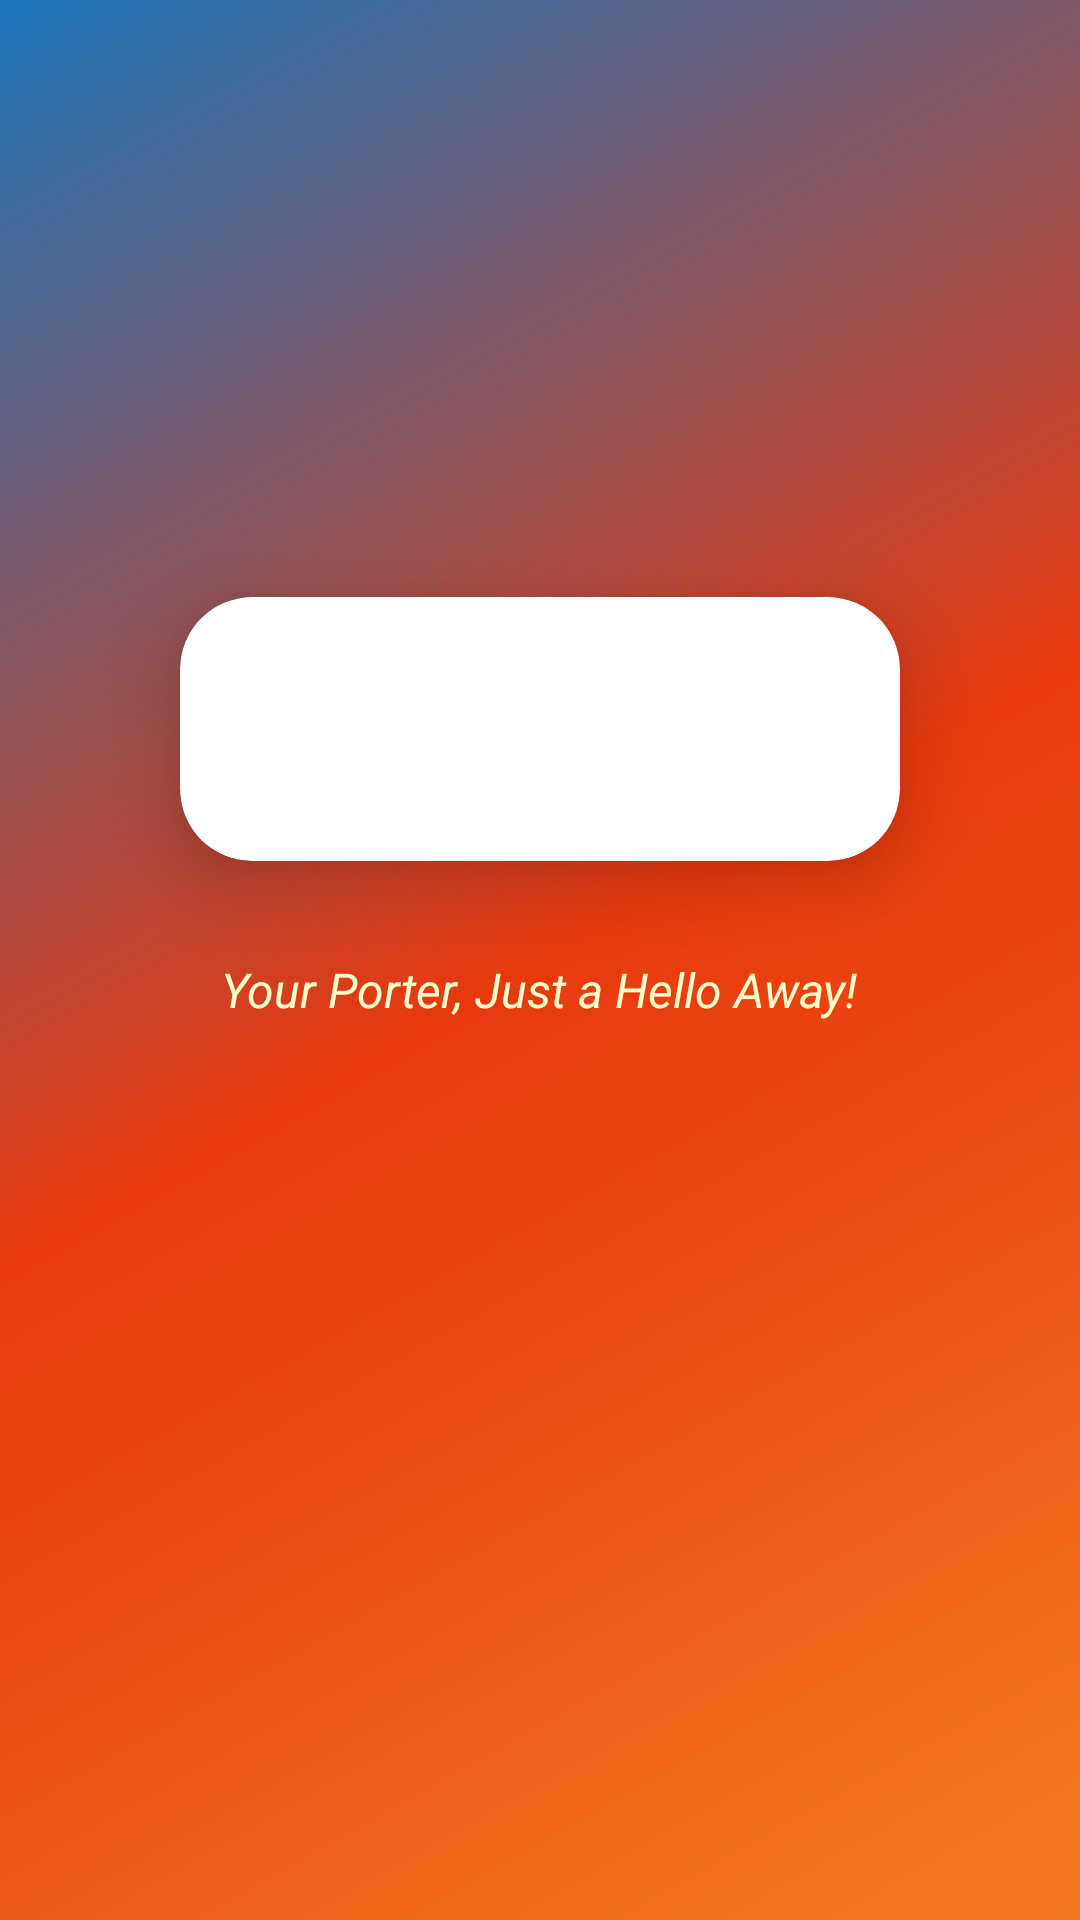

Here is an Android app screen rendered from its layout file. Give the layout XML and the strings, colors and styles it references.
<!-- AndroidManifest.xml: activity theme Theme.HelloCoolie.Splash -->
<!-- res/layout/activity_splash.xml -->
<?xml version="1.0" encoding="utf-8"?>
<LinearLayout
    xmlns:android="http://schemas.android.com/apk/res/android"
    xmlns:app="http://schemas.android.com/apk/res-auto"
    android:layout_width="match_parent"
    android:layout_height="match_parent"
    android:orientation="vertical"
    android:gravity="center"
    android:background="@drawable/bg_gradient_orange_blue">

    
    <androidx.cardview.widget.CardView
        android:layout_width="wrap_content"
        android:layout_height="wrap_content"
        app:cardCornerRadius="24dp"
        app:cardElevation="16dp"
        app:cardBackgroundColor="@color/white"
        android:layout_marginBottom="32dp">
        <ImageView
            android:layout_width="240dp"
            android:layout_height="88dp"
            android:src="@drawable/logo"
            android:scaleType="fitCenter"
            android:padding="16dp"/>
    </androidx.cardview.widget.CardView>

    
    <TextView
        android:layout_width="wrap_content"
        android:layout_height="wrap_content"
        android:text="Your Porter, Just a Hello Away!"
        android:textColor="#FFFFFFCC"
        android:textSize="16sp"
        android:textStyle="italic"
        android:layout_marginBottom="60dp"/>

    
    <ProgressBar
        android:layout_width="40dp"
        android:layout_height="40dp"
        android:indeterminateTint="@color/white"/>

</LinearLayout>
<!-- resources referenced by this layout -->
<resources>
  <color name="white">#FFFFFF</color>
  <!-- drawable bg_gradient_orange_blue (drawable) -->
  <?xml version="1.0" encoding="utf-8"?>
  <shape xmlns:android="http://schemas.android.com/apk/res/android" android:shape="rectangle">
      <gradient
          android:startColor="#F47920"
          android:centerColor="#E8390E"
          android:endColor="#1B75BB"
          android:angle="135"/>
  </shape>
  <style name="Theme.HelloCoolie.Splash" parent="Theme.HelloCoolie">
          <item name="android:statusBarColor">@color/hc_orange</item>
          <item name="android:windowLightStatusBar">false</item>
          <item name="android:navigationBarColor">@color/hc_orange</item>
          <item name="android:windowBackground">@drawable/bg_gradient_orange_blue</item>
          <item name="android:windowNoTitle">true</item>
          <item name="android:windowFullscreen">false</item>
      </style>
  <style name="Theme.HelloCoolie" parent="Theme.Material3.Light.NoActionBar">
          <item name="colorPrimary">@color/hc_orange</item>
          <item name="colorPrimaryDark">@color/hc_orange_dark</item>
          <item name="colorAccent">@color/hc_blue</item>
          <item name="colorOnPrimary">@color/white</item>
          <item name="colorSecondary">@color/hc_blue</item>
          <item name="colorOnSecondary">@color/white</item>
          <item name="colorSurface">@color/white</item>
          <item name="android:statusBarColor">@color/white</item>
          <item name="android:windowLightStatusBar">true</item>
          <item name="android:navigationBarColor">@color/white</item>
      </style>
  <color name="hc_orange">#F47920</color>
  <color name="hc_orange_dark">#D4621A</color>
  <color name="hc_blue">#1B75BB</color>
</resources>
